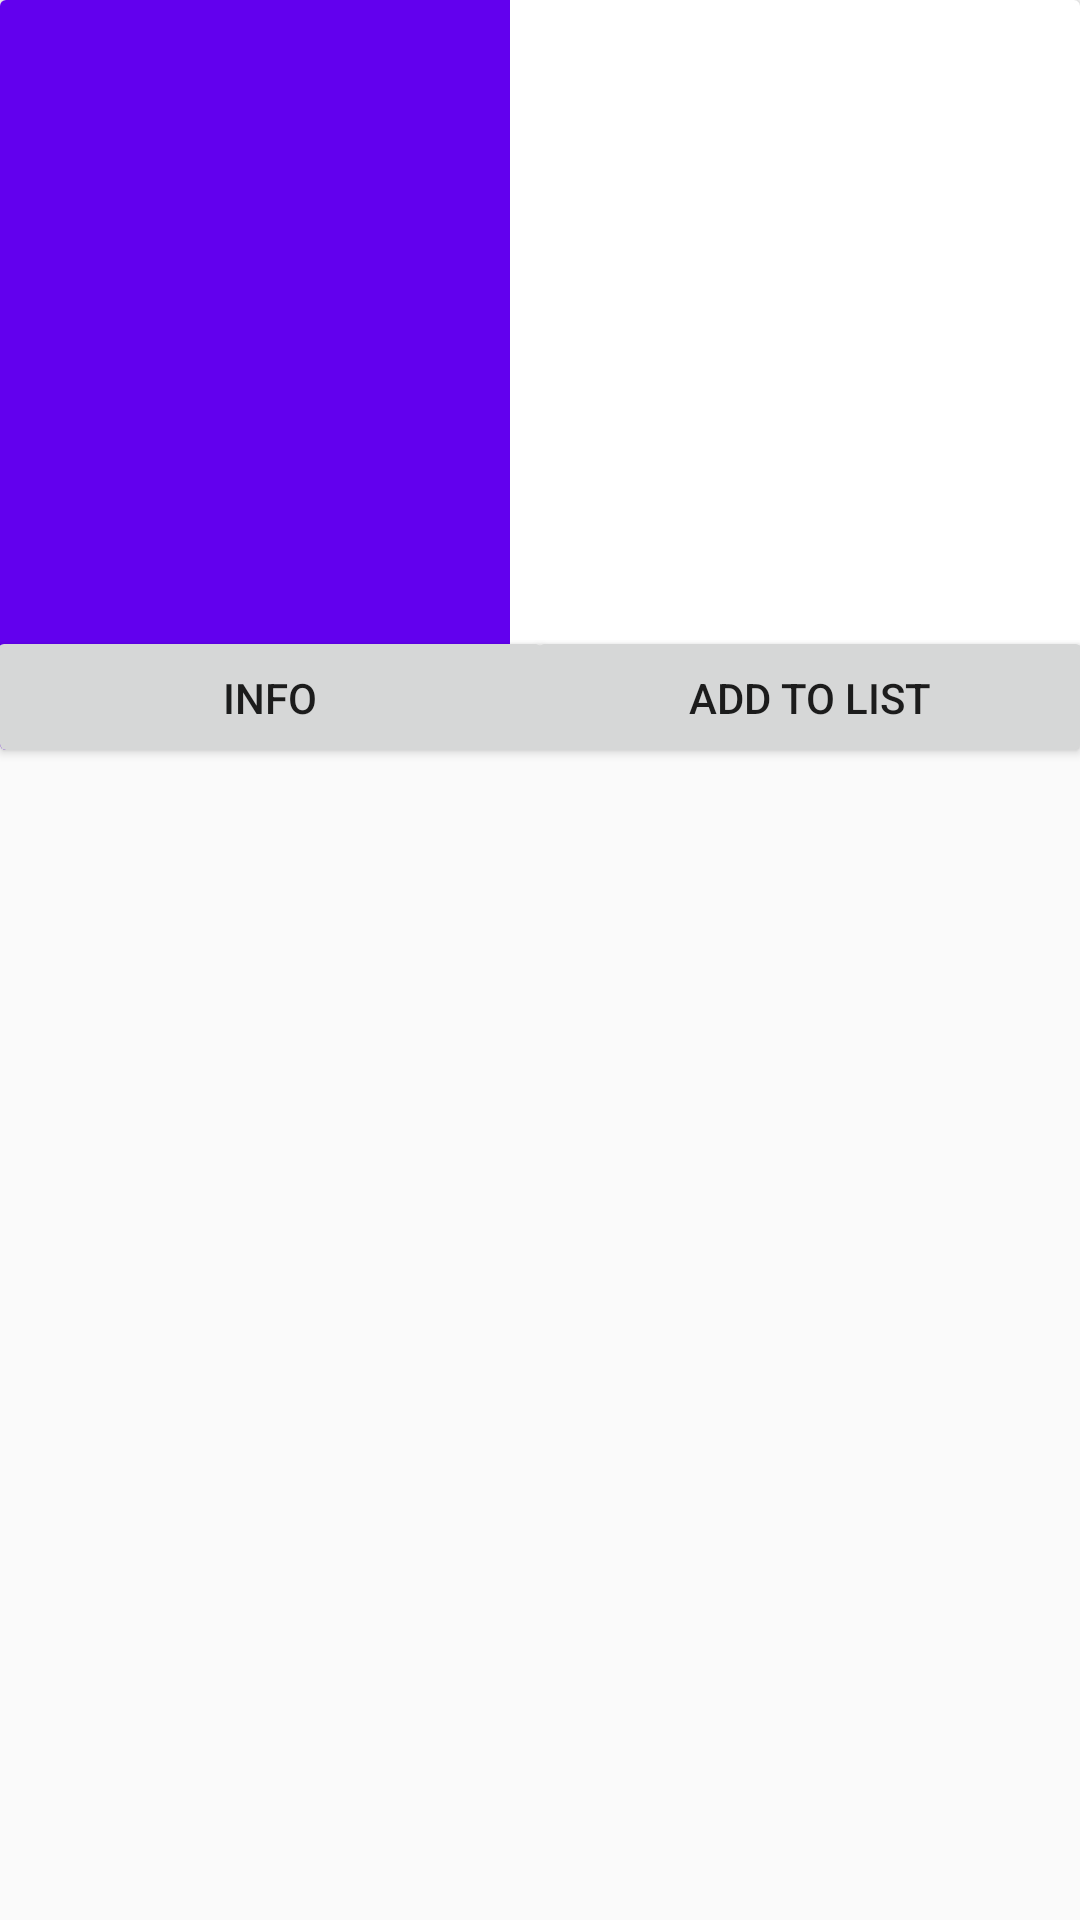

Reconstruct the res/layout file that produces this screen, plus the resources it refers to.
<!-- AndroidManifest.xml: application theme AppTheme -->
<!-- res/layout/location_menu_item.xml -->
<?xml version="1.0" encoding="utf-8"?>
<LinearLayout xmlns:android="http://schemas.android.com/apk/res/android"
    android:layout_width="match_parent"
    android:layout_height="wrap_content"
    xmlns:cardView="http://schemas.android.com/apk/res-auto"
    android:layout_marginBottom="20dp"
    android:elevation="8dp"
    android:background="@drawable/shadow">

    <androidx.cardview.widget.CardView
        android:id="@+id/card_view"
        android:layout_width="fill_parent"
        android:layout_height="250dp"
        cardView:cardCornerRadius="2dp"
        android:elevation="6dp"
        android:background="@drawable/shadow"
        >

        <RelativeLayout

            android:layout_width="wrap_content"
            android:layout_height="wrap_content">

            <ImageView
                android:src="@drawable/backend"
                android:layout_width="170dp"
                android:layout_height="250dp"
                android:scaleType="centerCrop"
                android:id="@+id/mainImage"
                android:background="@color/colorPrimary"/>

            <TextView
                android:paddingLeft="10dp"
                android:layout_width="wrap_content"
                android:layout_height="wrap_content"
                android:textAppearance="?android:attr/textAppearanceLarge"
                android:id="@+id/title"
                android:layout_alignParentTop="true"
                android:layout_toEndOf="@+id/mainImage"
                android:layout_toRightOf="@+id/mainImage" />


            <TextView
                android:paddingLeft="10dp"
                android:layout_width="wrap_content"
                android:layout_height="wrap_content"
                android:id="@+id/description"
                android:layout_below="@+id/numberOfLocations"
                android:layout_toEndOf="@+id/mainImage"
                android:layout_toRightOf="@+id/mainImage" />

            <LinearLayout
                android:layout_width="match_parent"
                android:layout_height="wrap_content"
                android:orientation="horizontal"
                android:weightSum="2"
                android:layout_alignParentBottom="true">
                <Button
                    android:id="@+id/info"
                    android:layout_width="0dp"
                    android:layout_height="wrap_content"
                    android:padding="0dp"
                    android:layout_weight="1"
                    android:layout_marginLeft="-5dip"
                    android:layout_marginRight="-5dip"
                    android:layout_marginTop="-5dip"
                    android:layout_marginBottom="-7dip"
                    android:text="Info"/>
                <Button
                    android:id="@+id/addToList"
                    android:layout_width="0dp"
                    android:layout_weight="1"
                    android:layout_height="wrap_content"
                    android:padding="0dp"
                    android:layout_marginLeft="-5dip"
                    android:layout_marginRight="-5dip"
                    android:layout_marginTop="-5dip"
                    android:layout_marginBottom="-7dip"
                    android:text="Add to List"/>

            </LinearLayout>

        </RelativeLayout>



    </androidx.cardview.widget.CardView>

</LinearLayout>
<!-- resources referenced by this layout -->
<resources>
  <style name="AppTheme" parent="Theme.AppCompat.Light">
          
          <item name="colorPrimary">#FFD60000</item>
          <item name="colorPrimaryDark">#8C0000</item>
          <item name="colorAccent">@color/colorAccent</item>
      </style>
  <!-- not gathered from this repository: default colours our renderer supplied (Android Studio template values) -->
  <color name="colorPrimary">#FF6200EE</color>
  <color name="colorAccent">#FF03DAC5</color>
</resources>
